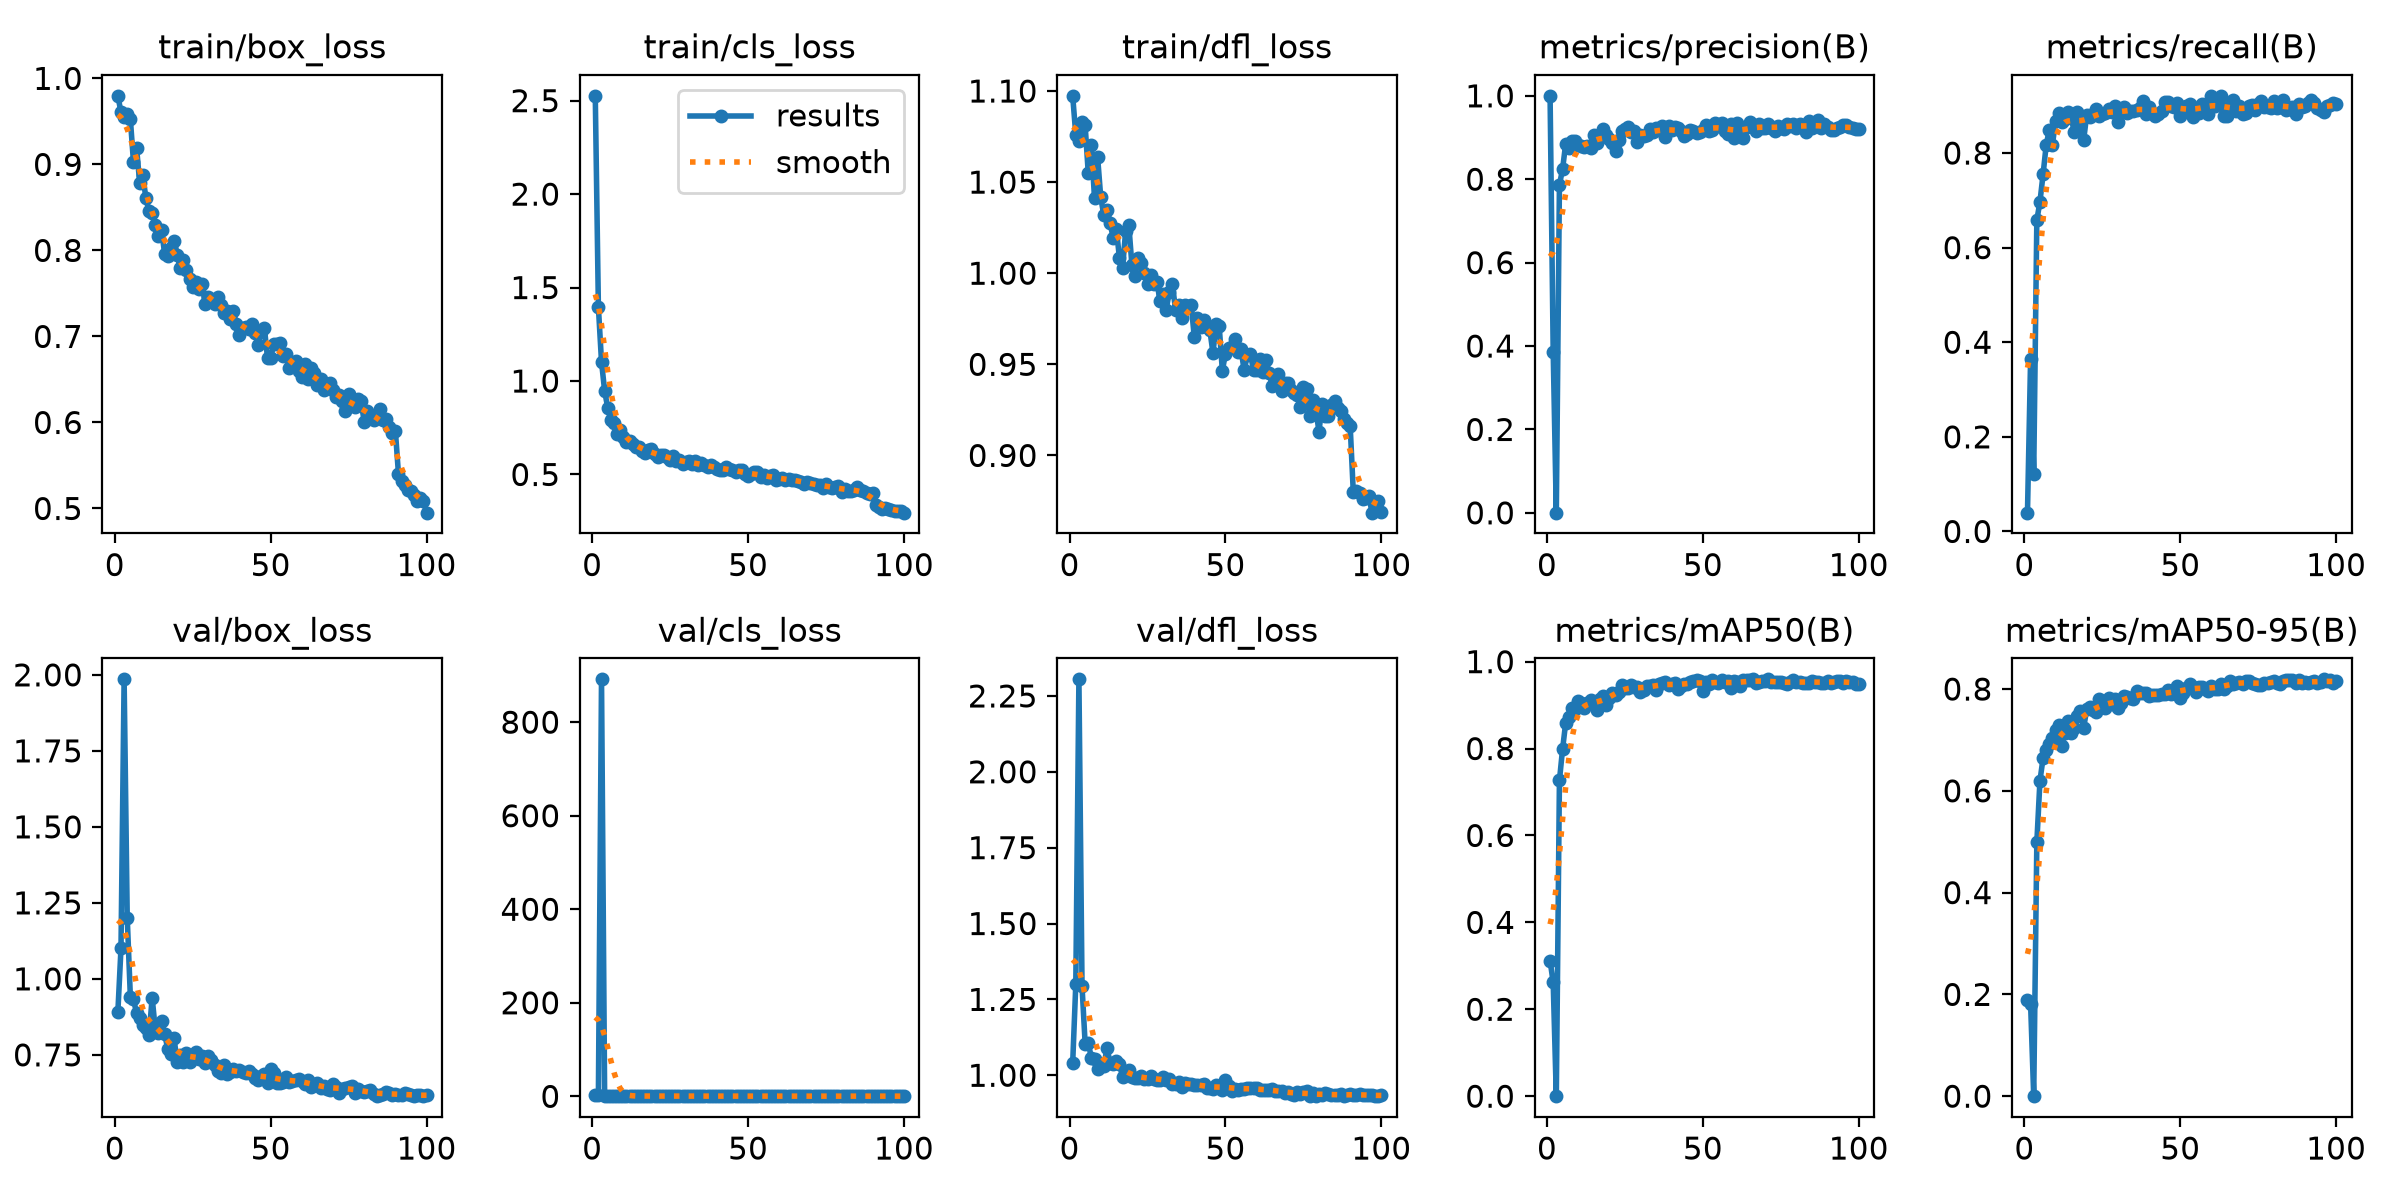

Values plotted in this chart, from the file beside it:
epoch, time, train/box_loss, train/cls_loss, train/dfl_loss, metrics/precision(B), metrics/recall(B), metrics/mAP50(B), metrics/mAP50-95(B), val/box_loss, val/cls_loss, val/dfl_loss, lr/pg0, lr/pg1, lr/pg2
1, 46.43, 0.9797, 2.526, 1.097, 1, 0.03971, 0.3118, 0.1889, 0.8921, 3.607, 1.04, 0.0006486, 0.0006486, 0.0006486
2, 66.77, 0.9604, 1.395, 1.076, 0.3866, 0.3649, 0.2617, 0.1811, 1.101, 2.976, 1.3, 0.001302, 0.001302, 0.001302
3, 86.82, 0.9548, 1.103, 1.072, 0.00042, 0.1216, 5e-05, 3e-05, 1.985, 891.6, 2.305, 0.001943, 0.001943, 0.001943
4, 107.3, 0.9591, 0.9473, 1.083, 0.7866, 0.6583, 0.7265, 0.4988, 1.201, 1.602, 1.293, 0.001941, 0.001941, 0.001941
5, 128.2, 0.9529, 0.8563, 1.081, 0.8239, 0.6969, 0.7982, 0.6197, 0.9418, 1.724, 1.104, 0.001921, 0.001921, 0.001921
6, 148.2, 0.9027, 0.7893, 1.055, 0.8846, 0.7546, 0.8588, 0.6641, 0.9329, 1.546, 1.108, 0.001901, 0.001901, 0.001901
7, 168.2, 0.919, 0.7775, 1.07, 0.875, 0.8166, 0.872, 0.6794, 0.8865, 0.8892, 1.056, 0.001881, 0.001881, 0.001881
8, 187.9, 0.8783, 0.7189, 1.041, 0.8916, 0.8494, 0.8924, 0.6924, 0.8709, 0.7135, 1.052, 0.001861, 0.001861, 0.001861
9, 207.7, 0.8871, 0.7353, 1.064, 0.8905, 0.8168, 0.8909, 0.7047, 0.8485, 0.8062, 1.022, 0.001842, 0.001842, 0.001842
10, 227.6, 0.8605, 0.699, 1.042, 0.8823, 0.8686, 0.9086, 0.7189, 0.837, 0.6779, 1.03, 0.001822, 0.001822, 0.001822
11, 247.5, 0.8455, 0.6738, 1.032, 0.8807, 0.8839, 0.905, 0.73, 0.8154, 0.683, 1.03, 0.001802, 0.001802, 0.001802
12, 266.9, 0.844, 0.6813, 1.035, 0.8764, 0.8649, 0.8939, 0.6887, 0.9377, 0.6797, 1.09, 0.001782, 0.001782, 0.001782
13, 287.3, 0.8291, 0.6648, 1.027, 0.8796, 0.8726, 0.9058, 0.7145, 0.8333, 0.701, 1.042, 0.001762, 0.001762, 0.001762
14, 306.9, 0.8171, 0.6471, 1.019, 0.876, 0.8862, 0.9111, 0.7378, 0.8206, 0.6557, 1.038, 0.001743, 0.001743, 0.001743
15, 326.8, 0.8236, 0.6487, 1.024, 0.9063, 0.8774, 0.9066, 0.7139, 0.8622, 0.5877, 1.047, 0.001723, 0.001723, 0.001723
16, 346.4, 0.7961, 0.6263, 1.008, 0.8874, 0.8436, 0.8892, 0.723, 0.8185, 0.7759, 1.036, 0.001703, 0.001703, 0.001703
17, 365.9, 0.7933, 0.615, 1.003, 0.9069, 0.8861, 0.9144, 0.747, 0.7697, 0.672, 0.9956, 0.001683, 0.001683, 0.001683
18, 385.3, 0.803, 0.6303, 1.023, 0.9202, 0.8686, 0.9202, 0.7559, 0.7523, 0.6285, 1.005, 0.001663, 0.001663, 0.001663
19, 404.8, 0.8115, 0.6362, 1.026, 0.9068, 0.8268, 0.8991, 0.7234, 0.8065, 0.6621, 1.019, 0.001644, 0.001644, 0.001644
20, 424.9, 0.7949, 0.6085, 1.005, 0.8976, 0.8803, 0.9152, 0.7599, 0.7259, 0.5879, 0.9939, 0.001624, 0.001624, 0.001624
21, 446.1, 0.7792, 0.5921, 0.9987, 0.8866, 0.8758, 0.9271, 0.7652, 0.7501, 0.5765, 0.9913, 0.001604, 0.001604, 0.001604
22, 468, 0.789, 0.6026, 1.008, 0.8673, 0.8834, 0.924, 0.7595, 0.7277, 0.5955, 0.9916, 0.001584, 0.001584, 0.001584
23, 488.2, 0.7772, 0.6035, 1.006, 0.8939, 0.894, 0.9296, 0.7553, 0.757, 0.5898, 0.9976, 0.001564, 0.001564, 0.001564
24, 507.7, 0.7665, 0.5951, 1, 0.9155, 0.8781, 0.9468, 0.7802, 0.7275, 0.5385, 0.9869, 0.001545, 0.001545, 0.001545
25, 527.3, 0.7576, 0.5785, 0.9938, 0.9214, 0.883, 0.9399, 0.7687, 0.7483, 0.5412, 0.9866, 0.001525, 0.001525, 0.001525
26, 548, 0.7633, 0.5965, 0.9989, 0.9253, 0.8842, 0.94, 0.7633, 0.7597, 0.5227, 0.9964, 0.001505, 0.001505, 0.001505
27, 569.9, 0.7547, 0.571, 0.9939, 0.9131, 0.8922, 0.9461, 0.782, 0.7359, 0.5002, 0.9885, 0.001485, 0.001485, 0.001485
28, 591.7, 0.7605, 0.5788, 0.9952, 0.9162, 0.8865, 0.9418, 0.7704, 0.746, 0.5463, 0.9858, 0.001465, 0.001465, 0.001465
29, 614, 0.7381, 0.5571, 0.985, 0.89, 0.8996, 0.9422, 0.7798, 0.7247, 0.5029, 0.9847, 0.001446, 0.001446, 0.001446
30, 636, 0.7458, 0.5679, 0.9885, 0.9069, 0.8649, 0.9299, 0.7624, 0.7464, 0.5349, 0.9935, 0.001426, 0.001426, 0.001426
31, 657.9, 0.7433, 0.5708, 0.98, 0.9041, 0.8922, 0.9355, 0.7728, 0.7335, 0.5204, 0.9835, 0.001406, 0.001406, 0.001406
32, 679.6, 0.7382, 0.5536, 0.9899, 0.9063, 0.8966, 0.9446, 0.7855, 0.7151, 0.534, 0.9878, 0.001386, 0.001386, 0.001386
33, 701.4, 0.7462, 0.5715, 0.9941, 0.9215, 0.8838, 0.9441, 0.7847, 0.6965, 0.505, 0.9722, 0.001366, 0.001366, 0.001366
34, 723.2, 0.736, 0.5522, 0.9796, 0.9128, 0.8895, 0.9464, 0.7822, 0.6917, 0.4992, 0.9724, 0.001347, 0.001347, 0.001347
35, 745, 0.7277, 0.5606, 0.9828, 0.9219, 0.8885, 0.9346, 0.7807, 0.7168, 0.5231, 0.9775, 0.001327, 0.001327, 0.001327
36, 767.1, 0.7291, 0.5511, 0.9753, 0.9181, 0.8919, 0.9485, 0.7957, 0.6857, 0.4953, 0.9627, 0.001307, 0.001307, 0.001307
37, 787.9, 0.7207, 0.5409, 0.9828, 0.928, 0.8962, 0.951, 0.7922, 0.6948, 0.4789, 0.9761, 0.001287, 0.001287, 0.001287
38, 809.2, 0.7296, 0.5519, 0.9814, 0.9006, 0.9097, 0.9538, 0.7916, 0.7024, 0.4819, 0.9709, 0.001267, 0.001267, 0.001267
39, 831, 0.7145, 0.5383, 0.9828, 0.9268, 0.8822, 0.9472, 0.7923, 0.6961, 0.4846, 0.9727, 0.001248, 0.001248, 0.001248
40, 853, 0.7016, 0.5292, 0.9651, 0.9171, 0.8968, 0.9494, 0.7865, 0.699, 0.4851, 0.9694, 0.001228, 0.001228, 0.001228
41, 874.9, 0.7097, 0.5262, 0.9752, 0.9253, 0.8841, 0.9497, 0.789, 0.6947, 0.4822, 0.9693, 0.001208, 0.001208, 0.001208
42, 896.8, 0.7108, 0.5247, 0.9705, 0.9228, 0.8784, 0.9374, 0.7877, 0.689, 0.485, 0.9688, 0.001188, 0.001188, 0.001188
43, 918.6, 0.7083, 0.5397, 0.9744, 0.9158, 0.8822, 0.9438, 0.7878, 0.6965, 0.4829, 0.9718, 0.001168, 0.001168, 0.001168
44, 940.2, 0.7143, 0.5274, 0.9703, 0.9037, 0.8879, 0.9493, 0.7909, 0.6864, 0.4957, 0.9577, 0.001149, 0.001149, 0.001149
45, 962, 0.704, 0.5264, 0.9687, 0.9084, 0.9073, 0.9489, 0.7896, 0.6733, 0.4749, 0.9567, 0.001129, 0.001129, 0.001129
46, 983.6, 0.6903, 0.515, 0.9562, 0.9181, 0.9073, 0.9533, 0.7981, 0.6669, 0.4552, 0.9541, 0.001109, 0.001109, 0.001109
47, 1005, 0.7049, 0.5245, 0.9721, 0.9148, 0.8996, 0.9565, 0.791, 0.6796, 0.4525, 0.9669, 0.001089, 0.001089, 0.001089
48, 1027, 0.7096, 0.5232, 0.9709, 0.9117, 0.8965, 0.9574, 0.7939, 0.6882, 0.4479, 0.9574, 0.001069, 0.001069, 0.001069
49, 1049, 0.6747, 0.5, 0.9466, 0.9144, 0.9054, 0.9564, 0.8056, 0.6559, 0.4488, 0.9518, 0.00105, 0.00105, 0.00105
50, 1070, 0.6749, 0.4913, 0.9558, 0.9191, 0.8773, 0.9319, 0.7815, 0.7039, 0.5065, 0.9841, 0.00103, 0.00103, 0.00103
51, 1092, 0.6909, 0.5, 0.9588, 0.9296, 0.8861, 0.9522, 0.7927, 0.6909, 0.4579, 0.9645, 0.00101, 0.00101, 0.00101
52, 1114, 0.6916, 0.5133, 0.9594, 0.9156, 0.9004, 0.9494, 0.803, 0.6562, 0.4591, 0.9481, 0.0009902, 0.0009902, 0.0009902
53, 1135, 0.6919, 0.5149, 0.9637, 0.9176, 0.9031, 0.9567, 0.81, 0.6578, 0.4536, 0.9535, 0.0009704, 0.0009704, 0.0009704
54, 1157, 0.6774, 0.4861, 0.9568, 0.9356, 0.8764, 0.953, 0.8039, 0.6597, 0.4516, 0.9511, 0.0009506, 0.0009506, 0.0009506
55, 1179, 0.6797, 0.4958, 0.9582, 0.9267, 0.8958, 0.9499, 0.7944, 0.6774, 0.4483, 0.9551, 0.0009308, 0.0009308, 0.0009308
56, 1200, 0.6627, 0.4813, 0.9466, 0.9347, 0.8844, 0.9566, 0.8047, 0.6616, 0.4422, 0.9536, 0.000911, 0.000911, 0.000911
57, 1222, 0.6688, 0.4921, 0.9549, 0.9159, 0.9041, 0.9535, 0.8041, 0.6632, 0.4573, 0.9585, 0.0008912, 0.0008912, 0.0008912
58, 1244, 0.6713, 0.4986, 0.9559, 0.9083, 0.8982, 0.9562, 0.7999, 0.6657, 0.4475, 0.9595, 0.0008714, 0.0008714, 0.0008714
59, 1265, 0.6596, 0.4715, 0.9466, 0.9327, 0.8823, 0.9403, 0.797, 0.6696, 0.4935, 0.9573, 0.0008516, 0.0008516, 0.0008516
60, 1287, 0.6529, 0.4748, 0.9471, 0.8981, 0.9208, 0.9544, 0.8062, 0.6649, 0.4436, 0.9567, 0.0008318, 0.0008318, 0.0008318
... 40 more rows
